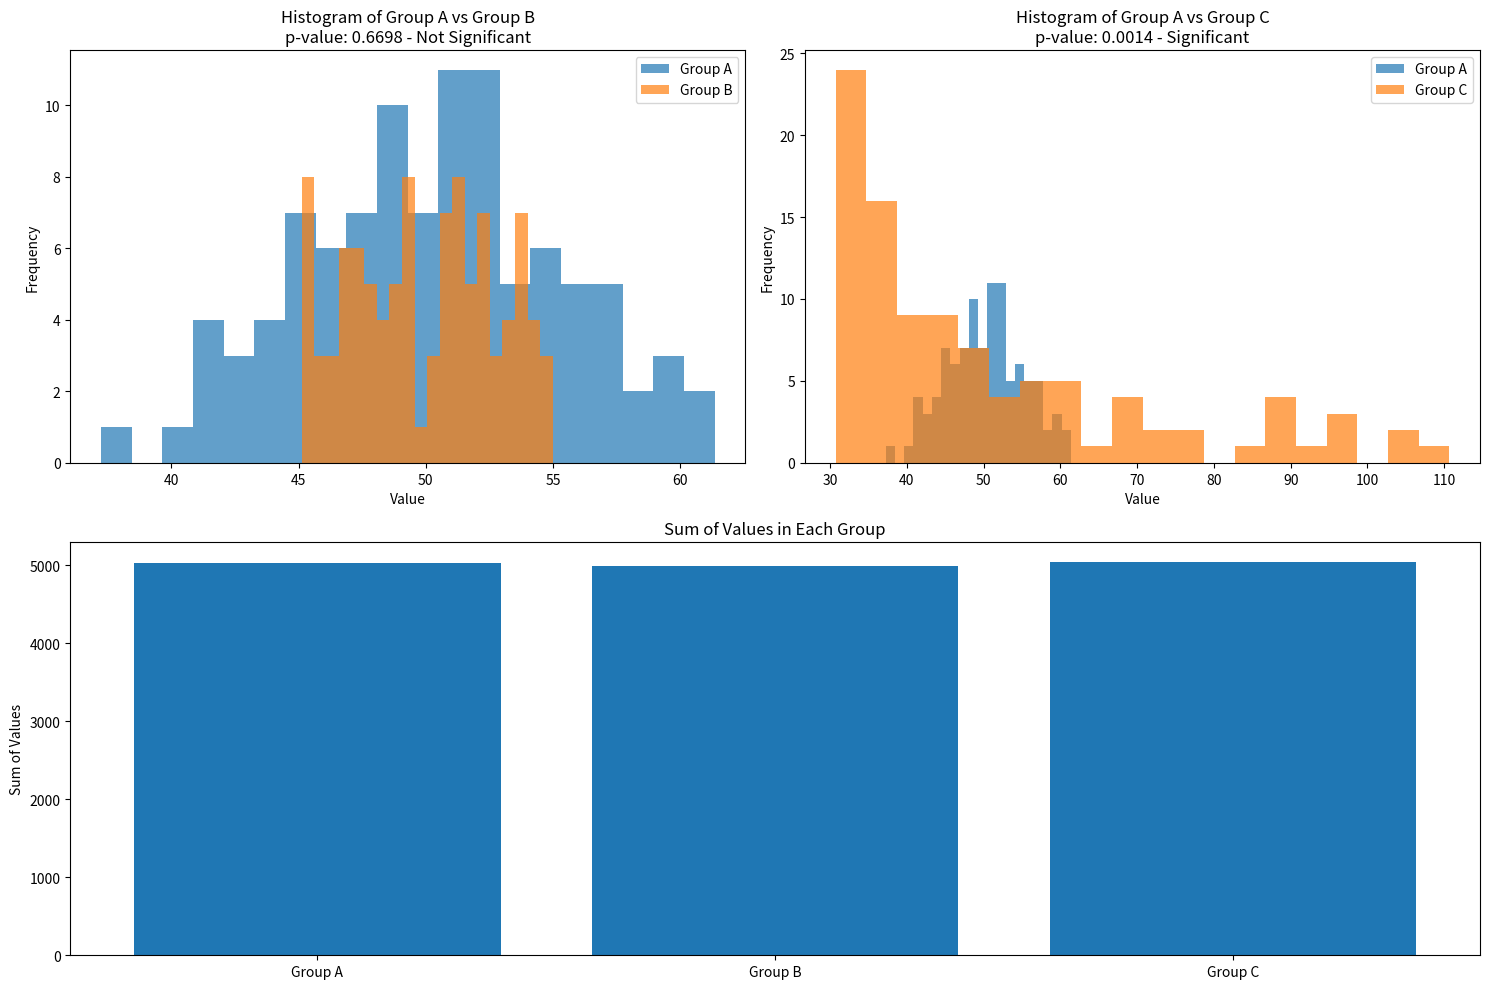

Here is the Python script that generated this plot:
import numpy as np
import scipy.stats as stats
import matplotlib.pyplot as plt

np.random.seed(0)

group_A = np.random.normal(50, 5, 100)
print(group_A, group_A.sum())
# Adjust group B to have a similar sum to group A but a different distribution
group_B = np.random.uniform(45, 55, 100)  # Adjusted to have a similar sum to group A
print(group_B, group_B.sum())
# Adjust the scale of the exponential distribution for group C
group_C = np.random.exponential(scale=1/0.05, size=100) + 30.5  # Adjusted scale and shift to match sum of group A
print(group_C, group_C.sum())

# Mann-Whitney U test between group A and group B
u_stat_AB, p_value_AB = stats.mannwhitneyu(group_A, group_B)
# Mann-Whitney U test for group A and group C
u_stat_AC, p_value_AC = stats.mannwhitneyu(group_A, group_C)

# Check if p-value is less than 5%
significant_AB = p_value_AB < 0.05
significant_AC = p_value_AC < 0.05


# Create plot for histograms
plt.figure(figsize=(15, 10))

# Histogram of groups A and B
plt.subplot(2, 2, 1)
plt.hist(group_A, bins=20, alpha=0.7, label='Group A')
plt.hist(group_B, bins=20, alpha=0.7, label='Group B')
plt.title(f'Histogram of Group A vs Group B\np-value: {p_value_AB:.4f} - {"Significant" if significant_AB else "Not Significant"}')
plt.xlabel('Value')
plt.ylabel('Frequency')
plt.legend()

# Histogram of groups A and C
plt.subplot(2, 2, 2)
plt.hist(group_A, bins=20, alpha=0.7, label='Group A')
plt.hist(group_C, bins=20, alpha=0.7, label='Group C')
plt.title(f'Histogram of Group A vs Group C\np-value: {p_value_AC:.4f} - {"Significant" if significant_AC else "Not Significant"}')
plt.xlabel('Value')
plt.ylabel('Frequency')
plt.legend()

# Sum of each group
sum_A, sum_B, sum_C = np.sum(group_A), np.sum(group_B), np.sum(group_C)

# Bar plot for sums
plt.subplot(2, 1, 2)
plt.bar(['Group A', 'Group B', 'Group C'], [sum_A, sum_B, sum_C])
plt.title('Sum of Values in Each Group')
plt.ylabel('Sum of Values')

# Show plot
plt.tight_layout()
plt.savefig('WMW_test_and_sum.png')

# Print the p-value and sum results
p_value_AB, p_value_AC, significant_AB, significant_AC, sum_A, sum_B, sum_C

